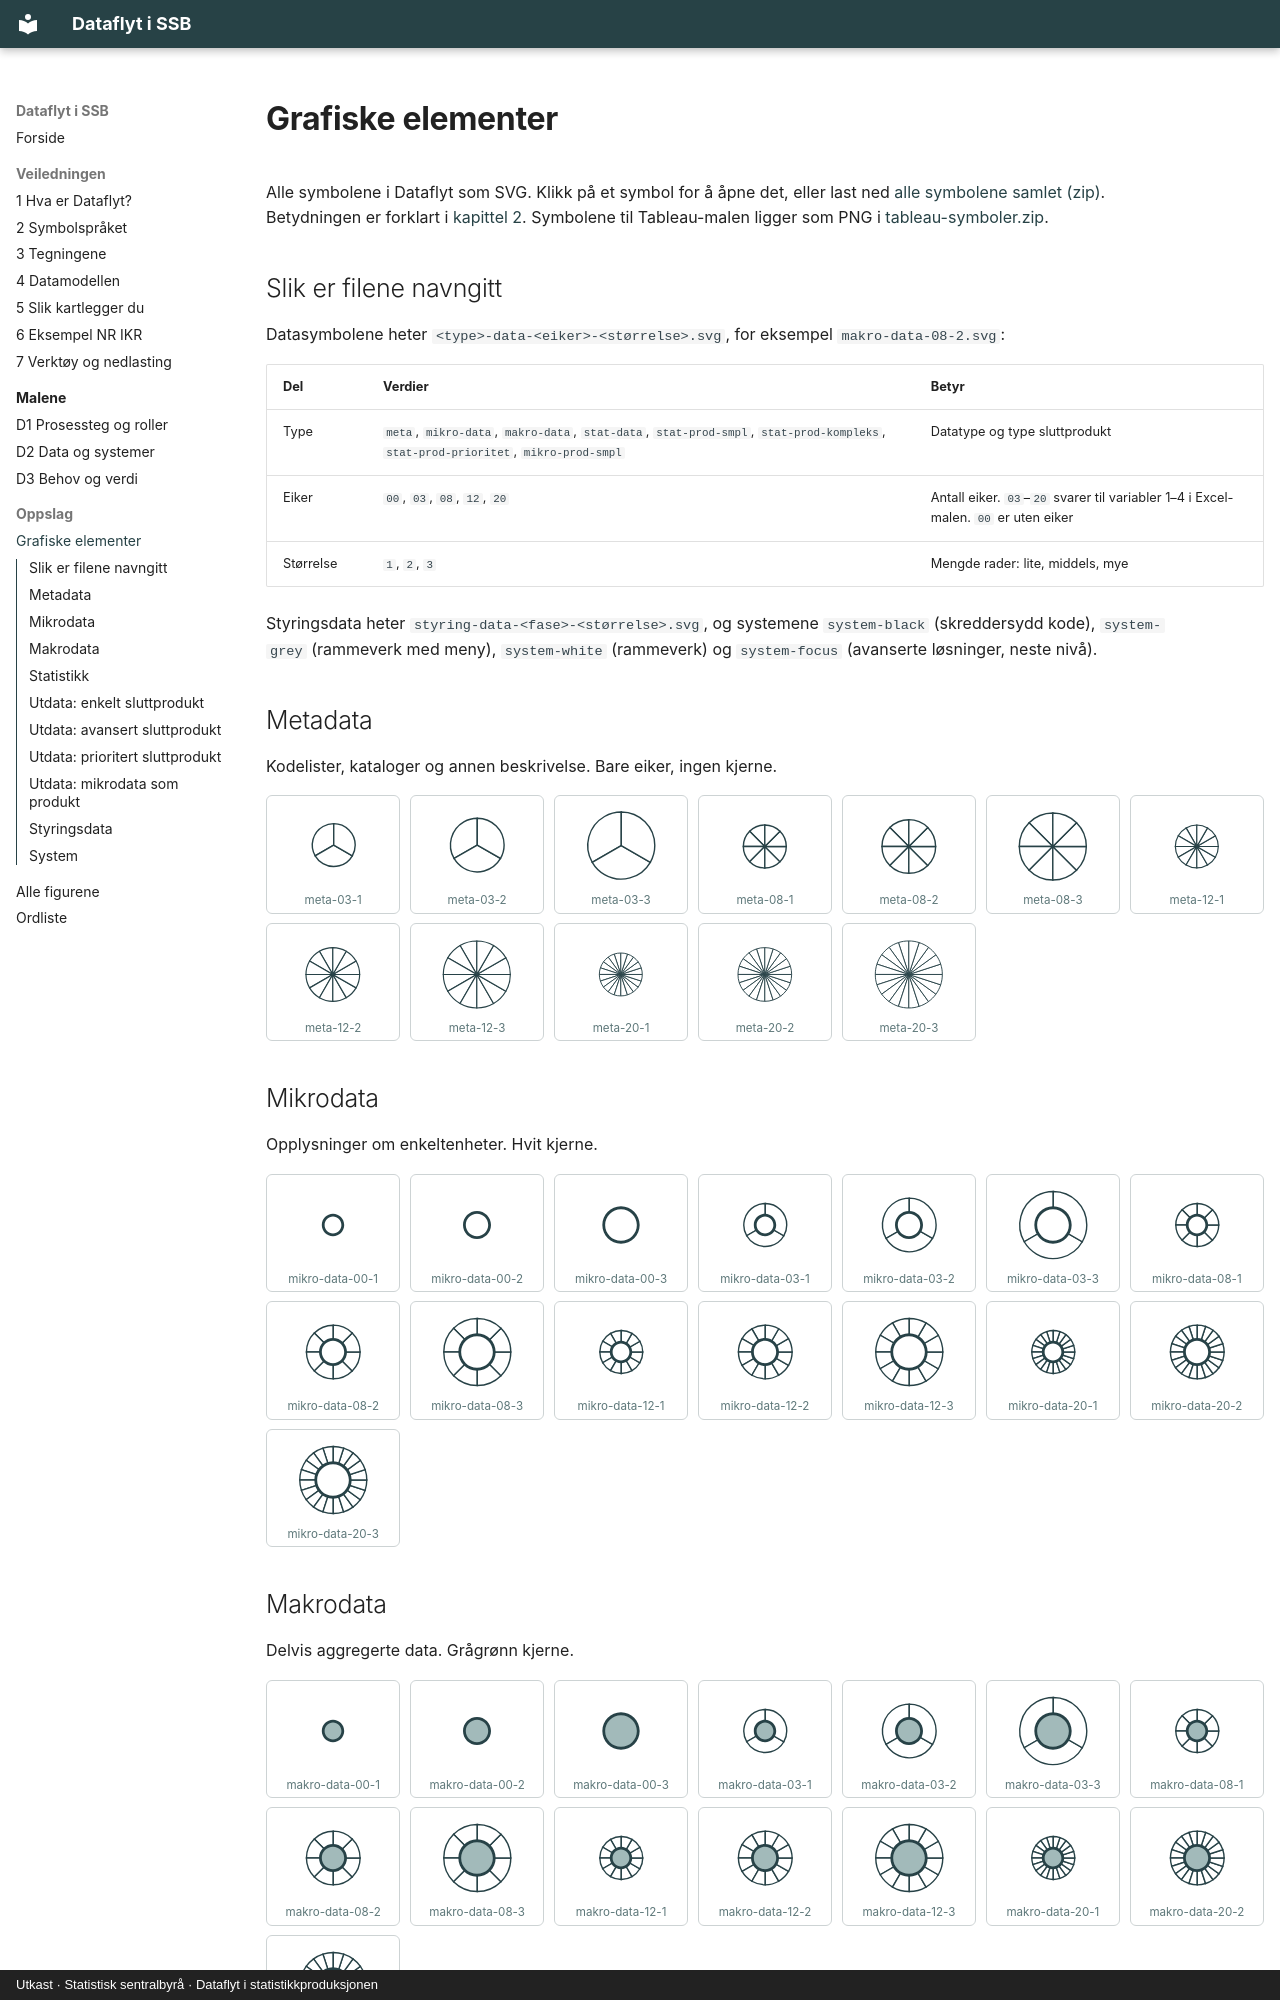

repository: thomasbjornskau/ssb-dataflyt · page: grafiske-elementer.html · generator: mkdocs · copyright: Utkast · Statistisk sentralbyrå · Dataflyt i statistikkproduksjonen

---
title: Grafiske elementer
---

# Grafiske elementer

Alle symbolene i Dataflyt som SVG. Klikk på et symbol for å åpne det, eller last ned [alle symbolene samlet (zip)](filer/symboler-svg.zip). Betydningen er forklart i [kapittel 2](2-symbolspraket.md). Symbolene til Tableau-malen ligger som PNG i [tableau-symboler.zip](filer/tableau-symboler.zip).

## Slik er filene navngitt

Datasymbolene heter `<type>-data-<eiker>-<størrelse>.svg`, for eksempel `makro-data-08-2.svg`:

| Del | Verdier | Betyr |
|---|---|---|
| Type | `meta`, `mikro-data`, `makro-data`, `stat-data`, `stat-prod-smpl`, `stat-prod-kompleks`, `stat-prod-prioritet`, `mikro-prod-smpl` | Datatype og type sluttprodukt |
| Eiker | `00`, `03`, `08`, `12`, `20` | Antall eiker. `03`–`20` svarer til variabler 1–4 i Excel-malen. `00` er uten eiker |
| Størrelse | `1`, `2`, `3` | Mengde rader: lite, middels, mye |

Styringsdata heter `styring-data-<fase>-<størrelse>.svg`, og systemene `system-black` (skreddersydd kode), `system-grey` (rammeverk med meny), `system-white` (rammeverk) og `system-focus` (avanserte løsninger, neste nivå).

## Metadata

Kodelister, kataloger og annen beskrivelse. Bare eiker, ingen kjerne.

<div class="symbolrad">
<a href="symboler/meta-03-1.svg" title="meta-03-1"><img src="symboler/meta-03-1.svg" alt="meta-03-1" loading="lazy"><span>meta-03-1</span></a>
<a href="symboler/meta-03-2.svg" title="meta-03-2"><img src="symboler/meta-03-2.svg" alt="meta-03-2" loading="lazy"><span>meta-03-2</span></a>
<a href="symboler/meta-03-3.svg" title="meta-03-3"><img src="symboler/meta-03-3.svg" alt="meta-03-3" loading="lazy"><span>meta-03-3</span></a>
<a href="symboler/meta-08-1.svg" title="meta-08-1"><img src="symboler/meta-08-1.svg" alt="meta-08-1" loading="lazy"><span>meta-08-1</span></a>
<a href="symboler/meta-08-2.svg" title="meta-08-2"><img src="symboler/meta-08-2.svg" alt="meta-08-2" loading="lazy"><span>meta-08-2</span></a>
<a href="symboler/meta-08-3.svg" title="meta-08-3"><img src="symboler/meta-08-3.svg" alt="meta-08-3" loading="lazy"><span>meta-08-3</span></a>
<a href="symboler/meta-12-1.svg" title="meta-12-1"><img src="symboler/meta-12-1.svg" alt="meta-12-1" loading="lazy"><span>meta-12-1</span></a>
<a href="symboler/meta-12-2.svg" title="meta-12-2"><img src="symboler/meta-12-2.svg" alt="meta-12-2" loading="lazy"><span>meta-12-2</span></a>
<a href="symboler/meta-12-3.svg" title="meta-12-3"><img src="symboler/meta-12-3.svg" alt="meta-12-3" loading="lazy"><span>meta-12-3</span></a>
<a href="symboler/meta-20-1.svg" title="meta-20-1"><img src="symboler/meta-20-1.svg" alt="meta-20-1" loading="lazy"><span>meta-20-1</span></a>
<a href="symboler/meta-20-2.svg" title="meta-20-2"><img src="symboler/meta-20-2.svg" alt="meta-20-2" loading="lazy"><span>meta-20-2</span></a>
<a href="symboler/meta-20-3.svg" title="meta-20-3"><img src="symboler/meta-20-3.svg" alt="meta-20-3" loading="lazy"><span>meta-20-3</span></a>
</div>

## Mikrodata

Opplysninger om enkeltenheter. Hvit kjerne.

<div class="symbolrad">
<a href="symboler/mikro-data-00-1.svg" title="mikro-data-00-1"><img src="symboler/mikro-data-00-1.svg" alt="mikro-data-00-1" loading="lazy"><span>mikro-data-00-1</span></a>
<a href="symboler/mikro-data-00-2.svg" title="mikro-data-00-2"><img src="symboler/mikro-data-00-2.svg" alt="mikro-data-00-2" loading="lazy"><span>mikro-data-00-2</span></a>
<a href="symboler/mikro-data-00-3.svg" title="mikro-data-00-3"><img src="symboler/mikro-data-00-3.svg" alt="mikro-data-00-3" loading="lazy"><span>mikro-data-00-3</span></a>
<a href="symboler/mikro-data-03-1.svg" title="mikro-data-03-1"><img src="symboler/mikro-data-03-1.svg" alt="mikro-data-03-1" loading="lazy"><span>mikro-data-03-1</span></a>
<a href="symboler/mikro-data-03-2.svg" title="mikro-data-03-2"><img src="symboler/mikro-data-03-2.svg" alt="mikro-data-03-2" loading="lazy"><span>mikro-data-03-2</span></a>
<a href="symboler/mikro-data-03-3.svg" title="mikro-data-03-3"><img src="symboler/mikro-data-03-3.svg" alt="mikro-data-03-3" loading="lazy"><span>mikro-data-03-3</span></a>
<a href="symboler/mikro-data-08-1.svg" title="mikro-data-08-1"><img src="symboler/mikro-data-08-1.svg" alt="mikro-data-08-1" loading="lazy"><span>mikro-data-08-1</span></a>
<a href="symboler/mikro-data-08-2.svg" title="mikro-data-08-2"><img src="symboler/mikro-data-08-2.svg" alt="mikro-data-08-2" loading="lazy"><span>mikro-data-08-2</span></a>
<a href="symboler/mikro-data-08-3.svg" title="mikro-data-08-3"><img src="symboler/mikro-data-08-3.svg" alt="mikro-data-08-3" loading="lazy"><span>mikro-data-08-3</span></a>
<a href="symboler/mikro-data-12-1.svg" title="mikro-data-12-1"><img src="symboler/mikro-data-12-1.svg" alt="mikro-data-12-1" loading="lazy"><span>mikro-data-12-1</span></a>
<a href="symboler/mikro-data-12-2.svg" title="mikro-data-12-2"><img src="symboler/mikro-data-12-2.svg" alt="mikro-data-12-2" loading="lazy"><span>mikro-data-12-2</span></a>
<a href="symboler/mikro-data-12-3.svg" title="mikro-data-12-3"><img src="symboler/mikro-data-12-3.svg" alt="mikro-data-12-3" loading="lazy"><span>mikro-data-12-3</span></a>
<a href="symboler/mikro-data-20-1.svg" title="mikro-data-20-1"><img src="symboler/mikro-data-20-1.svg" alt="mikro-data-20-1" loading="lazy"><span>mikro-data-20-1</span></a>
<a href="symboler/mikro-data-20-2.svg" title="mikro-data-20-2"><img src="symboler/mikro-data-20-2.svg" alt="mikro-data-20-2" loading="lazy"><span>mikro-data-20-2</span></a>
<a href="symboler/mikro-data-20-3.svg" title="mikro-data-20-3"><img src="symboler/mikro-data-20-3.svg" alt="mikro-data-20-3" loading="lazy"><span>mikro-data-20-3</span></a>
</div>

## Makrodata

Delvis aggregerte data. Grågrønn kjerne.

<div class="symbolrad">
<a href="symboler/makro-data-00-1.svg" title="makro-data-00-1"><img src="symboler/makro-data-00-1.svg" alt="makro-data-00-1" loading="lazy"><span>makro-data-00-1</span></a>
<a href="symboler/makro-data-00-2.svg" title="makro-data-00-2"><img src="symboler/makro-data-00-2.svg" alt="makro-data-00-2" loading="lazy"><span>makro-data-00-2</span></a>
<a href="symboler/makro-data-00-3.svg" title="makro-data-00-3"><img src="symboler/makro-data-00-3.svg" alt="makro-data-00-3" loading="lazy"><span>makro-data-00-3</span></a>
<a href="symboler/makro-data-03-1.svg" title="makro-data-03-1"><img src="symboler/makro-data-03-1.svg" alt="makro-data-03-1" loading="lazy"><span>makro-data-03-1</span></a>
<a href="symboler/makro-data-03-2.svg" title="makro-data-03-2"><img src="symboler/makro-data-03-2.svg" alt="makro-data-03-2" loading="lazy"><span>makro-data-03-2</span></a>
<a href="symboler/makro-data-03-3.svg" title="makro-data-03-3"><img src="symboler/makro-data-03-3.svg" alt="makro-data-03-3" loading="lazy"><span>makro-data-03-3</span></a>
<a href="symboler/makro-data-08-1.svg" title="makro-data-08-1"><img src="symboler/makro-data-08-1.svg" alt="makro-data-08-1" loading="lazy"><span>makro-data-08-1</span></a>
<a href="symboler/makro-data-08-2.svg" title="makro-data-08-2"><img src="symboler/makro-data-08-2.svg" alt="makro-data-08-2" loading="lazy"><span>makro-data-08-2</span></a>
<a href="symboler/makro-data-08-3.svg" title="makro-data-08-3"><img src="symboler/makro-data-08-3.svg" alt="makro-data-08-3" loading="lazy"><span>makro-data-08-3</span></a>
<a href="symboler/makro-data-12-1.svg" title="makro-data-12-1"><img src="symboler/makro-data-12-1.svg" alt="makro-data-12-1" loading="lazy"><span>makro-data-12-1</span></a>
<a href="symboler/makro-data-12-2.svg" title="makro-data-12-2"><img src="symboler/makro-data-12-2.svg" alt="makro-data-12-2" loading="lazy"><span>makro-data-12-2</span></a>
<a href="symboler/makro-data-12-3.svg" title="makro-data-12-3"><img src="symboler/makro-data-12-3.svg" alt="makro-data-12-3" loading="lazy"><span>makro-data-12-3</span></a>
<a href="symboler/makro-data-20-1.svg" title="makro-data-20-1"><img src="symboler/makro-data-20-1.svg" alt="makro-data-20-1" loading="lazy"><span>makro-data-20-1</span></a>
<a href="symboler/makro-data-20-2.svg" title="makro-data-20-2"><img src="symboler/makro-data-20-2.svg" alt="makro-data-20-2" loading="lazy"><span>makro-data-20-2</span></a>
<a href="symboler/makro-data-20-3.svg" title="makro-data-20-3"><img src="symboler/makro-data-20-3.svg" alt="makro-data-20-3" loading="lazy"><span>makro-data-20-3</span></a>
</div>
